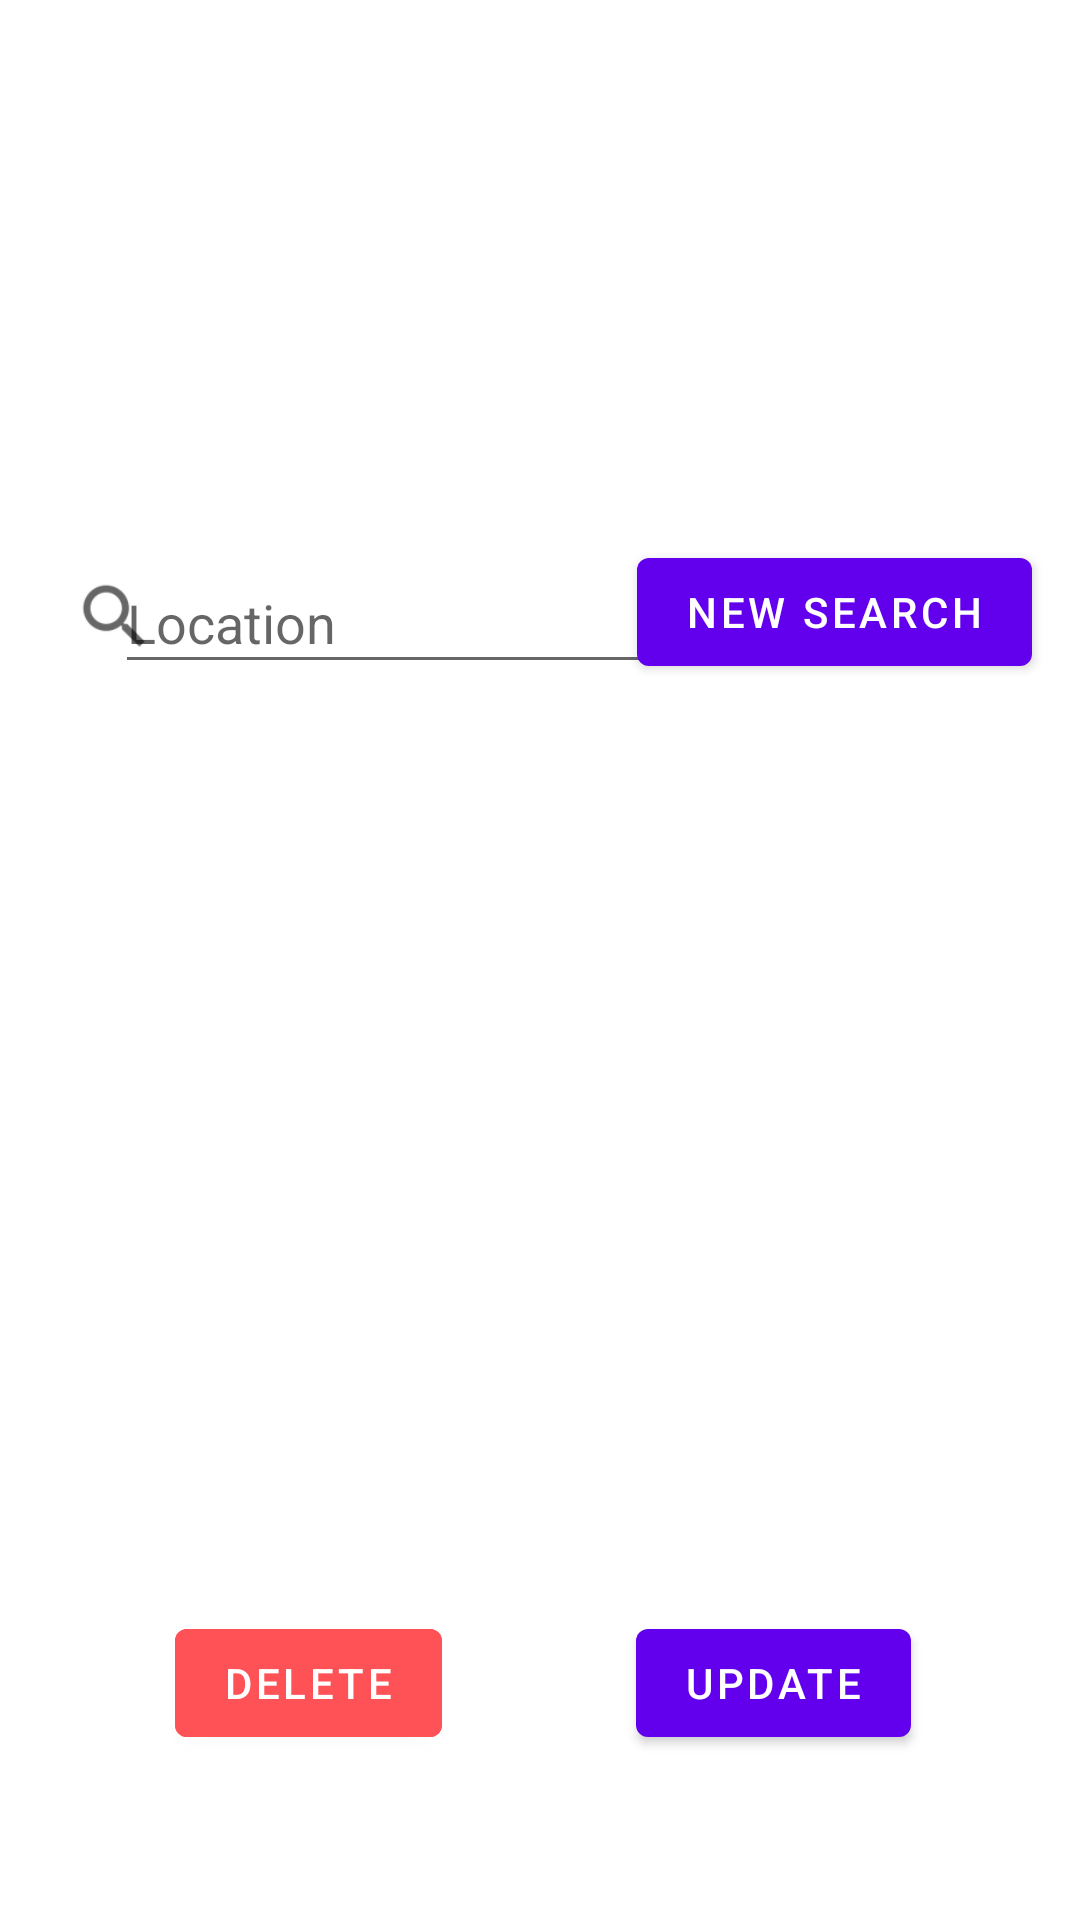

Android layout source for this screen:
<!-- AndroidManifest.xml: application theme Theme.GeoApp -->
<!-- res/layout/activity_update.xml -->
<?xml version="1.0" encoding="utf-8"?>
<androidx.constraintlayout.widget.ConstraintLayout xmlns:android="http://schemas.android.com/apk/res/android"
    xmlns:app="http://schemas.android.com/apk/res-auto"
    xmlns:tools="http://schemas.android.com/tools"
    android:layout_width="match_parent"
    android:layout_height="match_parent"
    tools:context=".UpdateActivity">

    <EditText
        android:id="@+id/location_editText2"
        android:layout_width="205dp"
        android:layout_height="44dp"
        android:layout_marginTop="184dp"
        android:ems="10"
        android:hint="@string/my_hint"
        android:inputType="text"
        app:layout_constraintEnd_toEndOf="parent"
        app:layout_constraintHorizontal_bias="0.247"
        app:layout_constraintStart_toStartOf="parent"
        app:layout_constraintTop_toTopOf="parent" />

    <Button
        android:id="@+id/search_button2"
        android:layout_width="wrap_content"
        android:layout_height="wrap_content"
        android:layout_marginTop="180dp"
        android:layout_marginEnd="16dp"
        android:text="@string/search_text_button2"
        app:layout_constraintBottom_toBottomOf="parent"
        app:layout_constraintEnd_toEndOf="parent"
        app:layout_constraintHorizontal_bias="0.256"
        app:layout_constraintStart_toEndOf="@+id/location_editText"
        app:layout_constraintTop_toTopOf="parent"
        app:layout_constraintVertical_bias="0.0" />

    <ImageView
        android:id="@+id/imageView2"
        android:layout_width="28dp"
        android:layout_height="28dp"
        android:layout_marginStart="24dp"
        android:layout_marginTop="184dp"
        app:layout_constraintBottom_toBottomOf="parent"
        app:layout_constraintEnd_toStartOf="@+id/location_editText"
        app:layout_constraintHorizontal_bias="1.0"
        app:layout_constraintStart_toStartOf="parent"
        app:layout_constraintTop_toTopOf="parent"
        app:layout_constraintVertical_bias="0.017"
        app:srcCompat="?android:attr/actionModeWebSearchDrawable" />

    <TextView
        android:id="@+id/result_textView2"
        android:layout_width="wrap_content"
        android:layout_height="wrap_content"
        android:text="@string/result_view_text"
        android:textAlignment="center"
        android:textSize="24sp"
        android:textStyle="bold"
        app:layout_constraintBottom_toBottomOf="parent"
        app:layout_constraintEnd_toEndOf="parent"
        app:layout_constraintHorizontal_bias="0.498"
        app:layout_constraintStart_toStartOf="parent"
        app:layout_constraintTop_toTopOf="parent"
        app:layout_constraintVertical_bias="0.567" />

    <Button
        android:id="@+id/update_button"
        android:layout_width="wrap_content"
        android:layout_height="wrap_content"
        android:text="Update"
        app:layout_constraintBottom_toBottomOf="parent"
        app:layout_constraintEnd_toEndOf="parent"
        app:layout_constraintHorizontal_bias="0.79"
        app:layout_constraintStart_toStartOf="parent"
        app:layout_constraintTop_toTopOf="parent"
        app:layout_constraintVertical_bias="0.907" />

    <Button
        android:id="@+id/delete_button"
        android:layout_width="wrap_content"
        android:layout_height="wrap_content"
        android:text="@string/delete_btn_text"
        android:backgroundTint="@color/red"
        app:layout_constraintBottom_toBottomOf="parent"
        app:layout_constraintEnd_toStartOf="@+id/update_button"
        app:layout_constraintHorizontal_bias="0.473"
        app:layout_constraintStart_toStartOf="parent"
        app:layout_constraintTop_toTopOf="parent"
        app:layout_constraintVertical_bias="0.907" />


</androidx.constraintlayout.widget.ConstraintLayout>
<!-- resources referenced by this layout -->
<resources>
  <color name="red">#ff5257</color>
  <string name="delete_btn_text">Delete</string>
  <string name="my_hint">Location</string>
  <string name="result_view_text"> </string>
  <string name="search_text_button2">New Search</string>
  <style name="Theme.GeoApp" parent="Theme.MaterialComponents.DayNight.DarkActionBar">
          
          <item name="colorPrimary">@color/purple_500</item>
          <item name="colorPrimaryVariant">@color/purple_700</item>
          <item name="colorOnPrimary">@color/white</item>
          
          <item name="colorSecondary">@color/teal_200</item>
          <item name="colorSecondaryVariant">@color/teal_700</item>
          <item name="colorOnSecondary">@color/black</item>
          
          <item name="android:statusBarColor" tools:targetApi="l">?attr/colorPrimaryVariant</item>
          
      </style>
  <color name="purple_500">#FF6200EE</color>
  <color name="purple_700">#FF3700B3</color>
  <color name="white">#FFFFFFFF</color>
  <color name="teal_200">#FF03DAC5</color>
  <color name="teal_700">#FF018786</color>
  <color name="black">#FF000000</color>
</resources>
